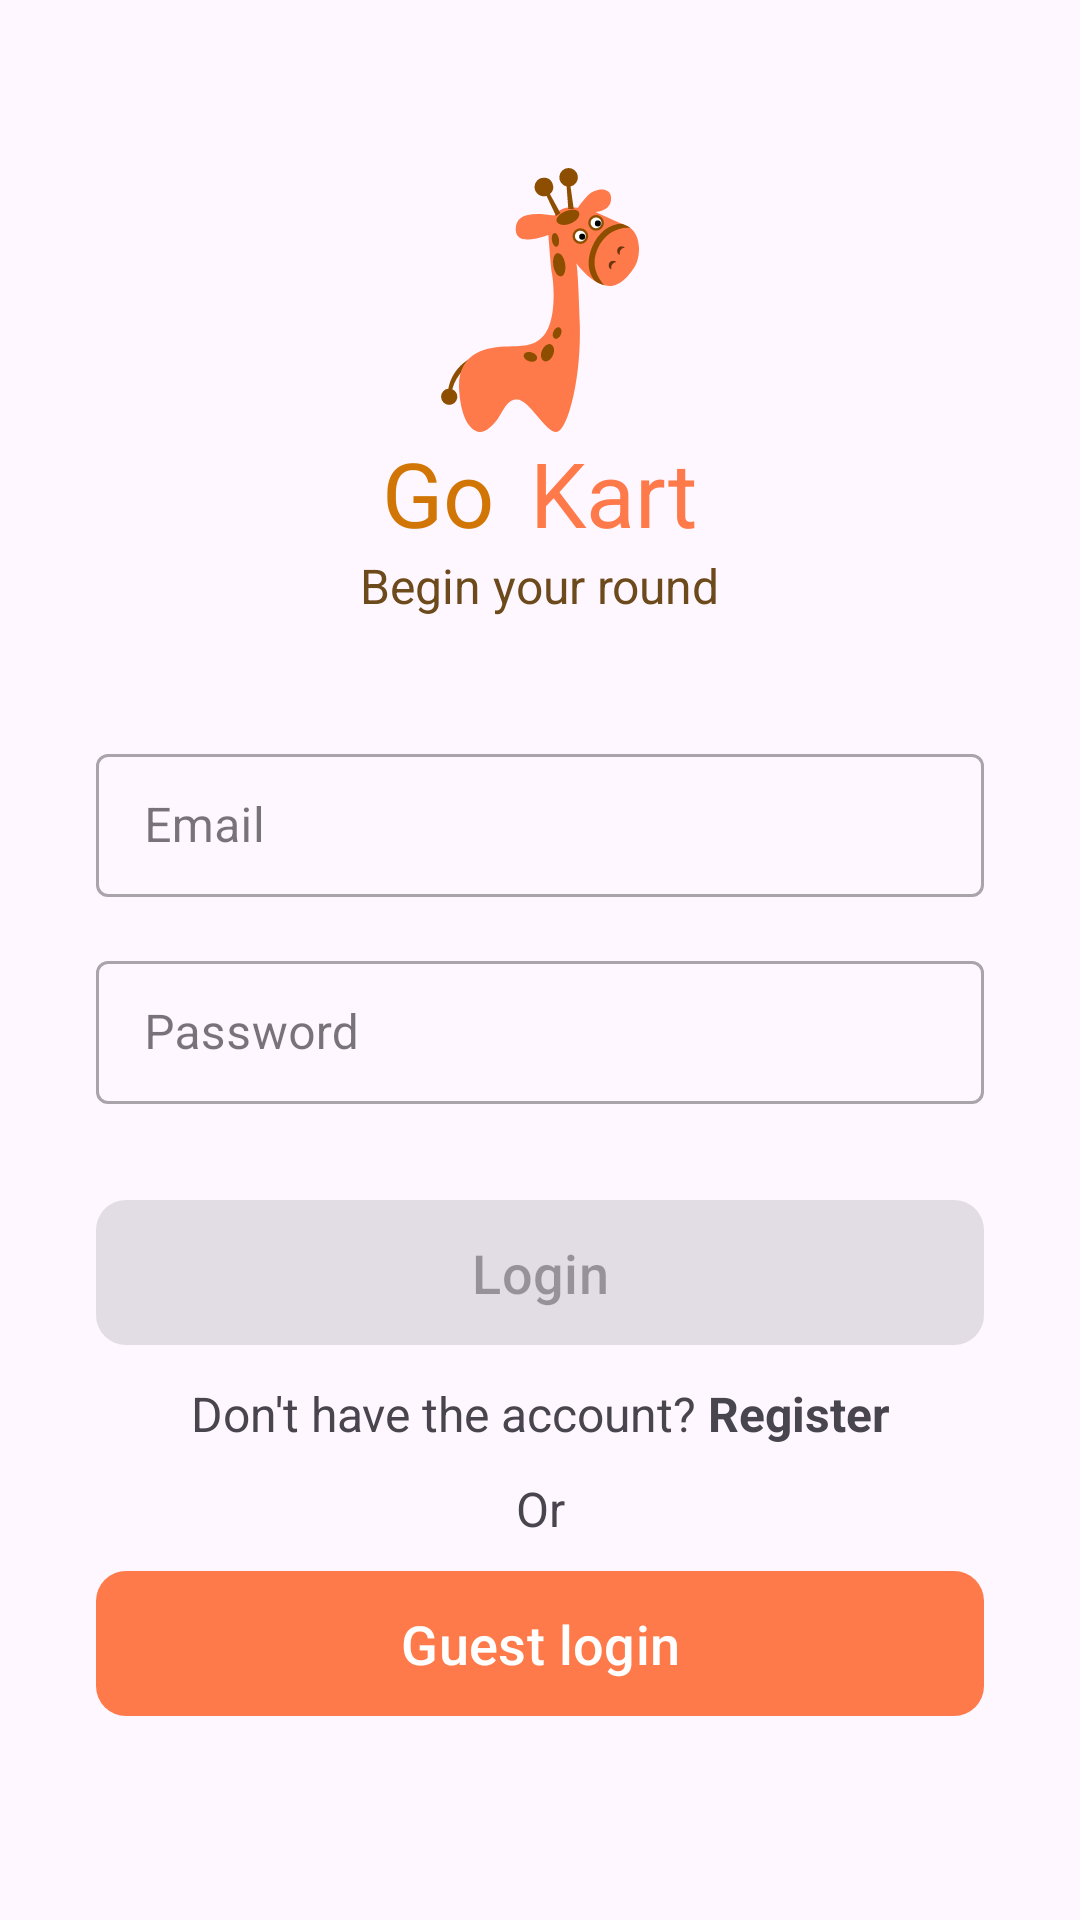

Here is an Android app screen rendered from its layout file. Give the layout XML and the strings, colors and styles it references.
<!-- AndroidManifest.xml: application theme Theme.GoKart -->
<!-- res/layout/activity_login.xml -->
<?xml version="1.0" encoding="utf-8"?>
<androidx.constraintlayout.widget.ConstraintLayout xmlns:android="http://schemas.android.com/apk/res/android"
    xmlns:app="http://schemas.android.com/apk/res-auto"
    xmlns:tools="http://schemas.android.com/tools"
    android:id="@+id/container"
    android:layout_width="match_parent"
    android:layout_height="match_parent"
    android:focusable="true"
    android:focusableInTouchMode="true"
    android:padding="@dimen/dimen_16"
    tools:context=".presentation.activities.login.LoginActivity">

    <ImageView
        android:id="@+id/iv_logo"
        android:layout_width="wrap_content"
        android:layout_height="wrap_content"
        android:layout_marginTop="@dimen/dimen_40"
        android:contentDescription="@null"
        android:src="@drawable/ic_app_icon"
        app:layout_constraintEnd_toEndOf="parent"
        app:layout_constraintStart_toStartOf="parent"
        app:layout_constraintTop_toTopOf="parent" />

    <TextView
        android:id="@+id/textView"
        android:layout_width="wrap_content"
        android:layout_height="wrap_content"
        android:layout_marginEnd="@dimen/dimen_12"
        android:text="@string/app_first_name"
        android:textColor="@color/dark_first_name"
        android:textSize="@dimen/size_30"
        app:layout_constraintEnd_toStartOf="@+id/textView2"
        app:layout_constraintHorizontal_bias="0.5"
        app:layout_constraintHorizontal_chainStyle="packed"
        app:layout_constraintStart_toStartOf="parent"
        app:layout_constraintTop_toBottomOf="@+id/iv_logo" />

    <TextView
        android:id="@+id/textView2"
        android:layout_width="wrap_content"
        android:layout_height="wrap_content"
        android:text="@string/app_last_name"
        android:textColor="@color/dark_second_name"
        android:textSize="@dimen/size_30"
        app:layout_constraintEnd_toEndOf="parent"
        app:layout_constraintHorizontal_bias="0.5"
        app:layout_constraintStart_toEndOf="@+id/textView"
        app:layout_constraintTop_toBottomOf="@+id/iv_logo" />

    <TextView
        android:id="@+id/textView3"
        android:layout_width="wrap_content"
        android:layout_height="wrap_content"
        android:text="@string/subtitle"
        android:textColor="@color/subtitle_color"
        android:textSize="@dimen/size_16"
        app:layout_constraintEnd_toEndOf="parent"
        app:layout_constraintStart_toStartOf="parent"
        app:layout_constraintTop_toBottomOf="@+id/textView" />

    <com.google.android.material.textfield.TextInputLayout
        android:id="@+id/username_layout"
        style="@style/Widget.MaterialComponents.TextInputLayout.OutlinedBox.Dense"
        android:layout_width="match_parent"
        android:layout_height="wrap_content"
        android:layout_marginStart="@dimen/dimen_16"
        android:layout_marginTop="@dimen/dimen_40"
        android:layout_marginEnd="@dimen/dimen_16"
        android:layout_marginBottom="@dimen/dimen_16"
        android:hint="@string/lbl_email"
        app:layout_constraintEnd_toEndOf="parent"
        app:layout_constraintStart_toStartOf="parent"
        app:layout_constraintTop_toBottomOf="@+id/textView3">

        <com.google.android.material.textfield.TextInputEditText
            android:id="@+id/username"
            android:layout_width="match_parent"
            android:layout_height="wrap_content"
            android:inputType="textEmailAddress"
            android:selectAllOnFocus="true" />
    </com.google.android.material.textfield.TextInputLayout>

    <com.google.android.material.textfield.TextInputLayout
        android:id="@+id/password_layout"
        style="@style/Widget.MaterialComponents.TextInputLayout.OutlinedBox.Dense"
        android:layout_width="match_parent"
        android:layout_height="wrap_content"
        android:layout_margin="@dimen/dimen_16"
        android:hint="@string/lbl_password"
        app:layout_constraintEnd_toEndOf="parent"
        app:layout_constraintStart_toStartOf="parent"
        app:layout_constraintTop_toBottomOf="@+id/username_layout">

        <com.google.android.material.textfield.TextInputEditText
            android:id="@+id/password"
            android:layout_width="match_parent"
            android:layout_height="wrap_content"
            android:inputType="textPassword"
            android:selectAllOnFocus="true" />
    </com.google.android.material.textfield.TextInputLayout>

    <com.google.android.material.button.MaterialButton
        android:id="@+id/login"
        android:layout_width="0dp"
        android:layout_height="wrap_content"
        android:layout_gravity="start"
        android:layout_marginStart="@dimen/dimen_16"
        android:layout_marginTop="@dimen/dimen_32"
        android:layout_marginEnd="@dimen/dimen_16"
        android:background="@drawable/bg_btn"
        android:enabled="false"
        android:paddingTop="@dimen/dimen_8"
        android:paddingBottom="@dimen/dimen_8"
        android:text="@string/lbl_login"
        android:textAllCaps="false"
        android:textSize="@dimen/size_18"
        app:layout_constraintEnd_toEndOf="parent"
        app:layout_constraintStart_toStartOf="parent"
        app:layout_constraintTop_toBottomOf="@+id/password_layout" />

    <LinearLayout
        android:id="@+id/register_layout"
        android:layout_width="wrap_content"
        android:layout_height="wrap_content"
        android:layout_gravity="center_horizontal"
        android:layout_marginTop="@dimen/dimen_12"
        android:gravity="center_vertical"
        android:orientation="horizontal"
        app:layout_constraintEnd_toEndOf="parent"
        app:layout_constraintStart_toStartOf="parent"
        app:layout_constraintTop_toBottomOf="@+id/login">

        <androidx.appcompat.widget.AppCompatTextView
            android:layout_width="wrap_content"
            android:layout_height="wrap_content"
            android:text="@string/lbl_do_not_have_account"
            android:textSize="@dimen/size_16" />

        <com.google.android.material.textview.MaterialTextView
            android:id="@+id/tv_register"
            android:layout_width="wrap_content"
            android:layout_height="wrap_content"
            android:layout_marginStart="@dimen/dimen_4"
            android:text="@string/lbl_register"
            android:textSize="@dimen/size_16"
            android:textStyle="bold" />
    </LinearLayout>

    <TextView
        android:id="@+id/or_text"
        android:layout_width="wrap_content"
        android:layout_height="wrap_content"
        android:layout_marginTop="@dimen/dimen_10"
        android:text="@string/lbl_or"
        android:textSize="@dimen/size_16"
        app:layout_constraintEnd_toEndOf="parent"
        app:layout_constraintStart_toStartOf="parent"
        app:layout_constraintTop_toBottomOf="@+id/register_layout" />

    <com.google.android.material.button.MaterialButton
        android:id="@+id/login_as_gust"
        android:layout_width="0dp"
        android:layout_height="wrap_content"
        android:layout_gravity="start"
        android:layout_marginStart="@dimen/dimen_16"
        android:layout_marginTop="@dimen/dimen_10"
        android:layout_marginEnd="@dimen/dimen_16"
        android:background="@drawable/bg_btn"
        android:paddingTop="@dimen/dimen_8"
        android:paddingBottom="@dimen/dimen_8"
        android:text="@string/lbl_guest_login"
        android:textAllCaps="false"
        android:textSize="@dimen/size_18"
        app:layout_constraintEnd_toEndOf="parent"
        app:layout_constraintStart_toStartOf="parent"
        app:layout_constraintTop_toBottomOf="@+id/or_text" />

    <ProgressBar
        android:id="@+id/loading"
        android:layout_width="wrap_content"
        android:layout_height="wrap_content"
        android:layout_gravity="center"
        android:layout_marginTop="@dimen/dimen_50"
        android:visibility="gone"
        app:layout_constraintBottom_toBottomOf="parent"
        app:layout_constraintEnd_toEndOf="parent"
        app:layout_constraintStart_toStartOf="parent"
        app:layout_constraintTop_toTopOf="parent" />
</androidx.constraintlayout.widget.ConstraintLayout>
<!-- resources referenced by this layout -->
<resources>
  <color name="dark_first_name">#d17605</color>
  <color name="dark_second_name">#ff7a4a</color>
  <color name="subtitle_color">#6c4a1b</color>
  <dimen name="dimen_10">10dp</dimen>
  <dimen name="dimen_12">12dp</dimen>
  <dimen name="dimen_16">16dp</dimen>
  <dimen name="dimen_32">32dp</dimen>
  <dimen name="dimen_4">4dp</dimen>
  <dimen name="dimen_40">40dp</dimen>
  <dimen name="dimen_50">50dp</dimen>
  <dimen name="dimen_8">8dp</dimen>
  <dimen name="size_16">16sp</dimen>
  <dimen name="size_18">18sp</dimen>
  <dimen name="size_30">30sp</dimen>
  <!-- drawable bg_btn (drawable) -->
  <?xml version="1.0" encoding="utf-8"?>
  <shape xmlns:android="http://schemas.android.com/apk/res/android"
      android:padding="@dimen/dimen_10"
      android:shape="rectangle">
      
      <solid android:color="@color/primary_color" />
      <corners android:radius="@dimen/dimen_10" />
  </shape>
  <!-- drawable ic_app_icon: vector/xml drawable (drawable, 6362 chars, omitted) -->
  <string name="app_first_name">Go</string>
  <string name="app_last_name">Kart</string>
  <string name="lbl_do_not_have_account">"Don't have the account?"</string>
  <string name="lbl_email">Email</string>
  <string name="lbl_guest_login">Guest login</string>
  <string name="lbl_login">Login</string>
  <string name="lbl_or">Or</string>
  <string name="lbl_password">Password</string>
  <string name="lbl_register">Register</string>
  <string name="subtitle">Begin your round</string>
  <style name="Theme.GoKart" parent="Base.Theme.GoKart" />
  <color name="primary_color">#ff7a4a</color>
  <style name="Base.Theme.GoKart" parent="Theme.Material3.DayNight.NoActionBar">
          
          <item name="colorPrimary">@color/primary_color</item>
          <item name="colorPrimaryVariant">@color/primary_color</item>
          <item name="android:statusBarColor">@color/primary_color</item>
      </style>
</resources>
